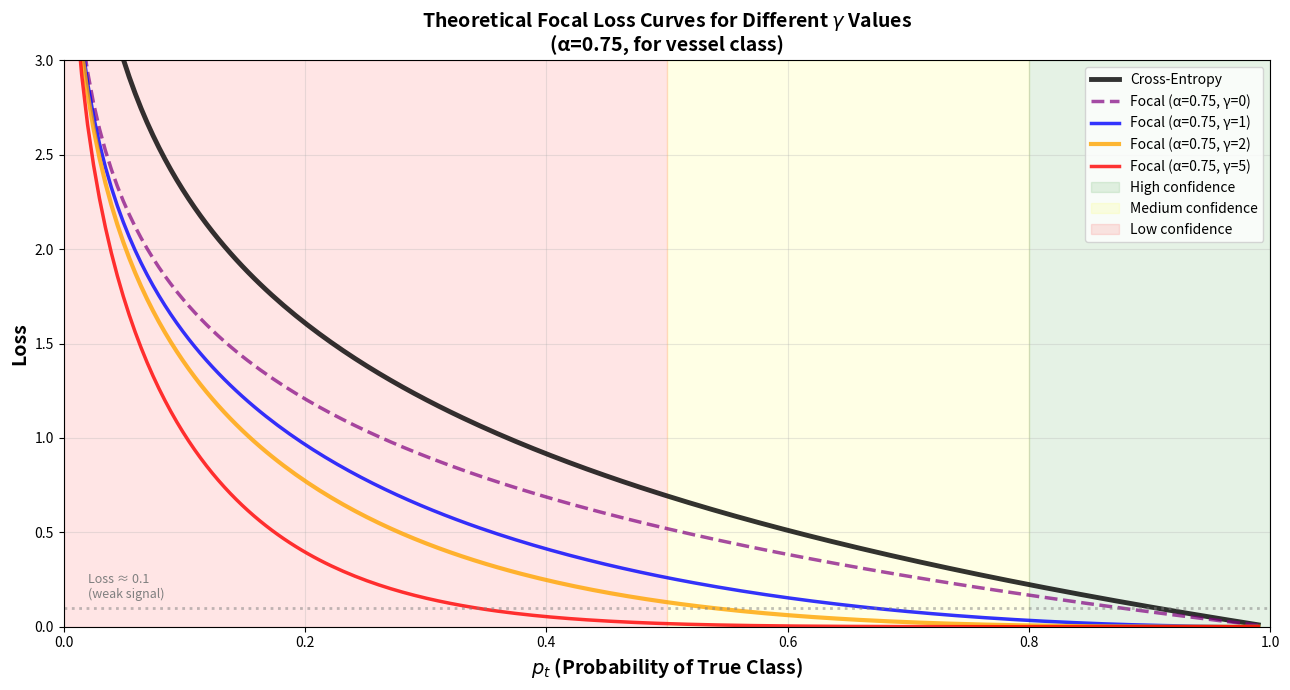

Python code for this plot:
"""Create theoretical Focal Loss plot showing different gamma values."""
import numpy as np
import matplotlib.pyplot as plt
from pathlib import Path

def create_theoretical_focal_loss_plot(save_path: Path = None):
    """Create the theoretical Focal Loss plot from losses.ipynb."""
    # Create p_t values
    p_t = np.linspace(0.01, 0.99, 200)
    
    # Cross-Entropy
    ce_loss = -np.log(p_t)
    
    # Focal Loss with DIFFERENT GAMMA values (using α=0.75 for vessels)
    alpha = 0.75
    focal_gamma_0 = alpha * ce_loss  # Just weighted CE
    focal_gamma_1 = alpha * (1 - p_t)**1 * ce_loss
    focal_gamma_2 = alpha * (1 - p_t)**2 * ce_loss
    focal_gamma_5 = alpha * (1 - p_t)**5 * ce_loss
    
    plt.figure(figsize=(13, 7))
    
    # Plot
    plt.plot(p_t, ce_loss, 'k-', linewidth=3.5, label='Cross-Entropy', alpha=0.8)
    plt.plot(p_t, focal_gamma_0, color='purple', linewidth=2.5, label='Focal (α=0.75, γ=0)', alpha=0.7, linestyle='--')
    plt.plot(p_t, focal_gamma_1, color='blue', linewidth=2.5, label='Focal (α=0.75, γ=1)', alpha=0.8)
    plt.plot(p_t, focal_gamma_2, color='orange', linewidth=3, label='Focal (α=0.75, γ=2)', alpha=0.8)
    plt.plot(p_t, focal_gamma_5, color='red', linewidth=2.5, label='Focal (α=0.75, γ=5)', alpha=0.8)
    
    # Shade regions
    plt.axvspan(0.8, 1.0, alpha=0.1, color='green', label='High confidence')
    plt.axvspan(0.5, 0.8, alpha=0.1, color='yellow', label='Medium confidence')
    plt.axvspan(0, 0.5, alpha=0.1, color='red', label='Low confidence')
    
    # Add horizontal line at a reasonable loss threshold
    plt.axhline(y=0.1, color='gray', linestyle=':', linewidth=2, alpha=0.5)
    plt.text(0.02, 0.15, 'Loss ≈ 0.1\n(weak signal)', fontsize=9, color='gray')
    
    plt.xlabel('$p_t$ (Probability of True Class)', fontsize=14, fontweight='bold')
    plt.ylabel('Loss', fontsize=14, fontweight='bold')
    plt.title('Theoretical Focal Loss Curves for Different $\\gamma$ Values\n(α=0.75, for vessel class)', 
              fontsize=14, fontweight='bold')
    plt.legend(fontsize=10, loc='upper right')
    plt.grid(True, alpha=0.3)
    plt.xlim(0, 1)
    plt.ylim(0, 3)
    
    plt.tight_layout()
    
    if save_path:
        save_path = Path(save_path)
        save_path.parent.mkdir(parents=True, exist_ok=True)
        plt.savefig(save_path, dpi=300, bbox_inches='tight')
        print(f"Saved theoretical Focal Loss plot to {save_path}")
    
    plt.close()

if __name__ == '__main__':
    output_dir = Path('analysis/plots')
    output_dir.mkdir(parents=True, exist_ok=True)
    save_path = output_dir / 'theoretical_focal_loss_curves.png'
    create_theoretical_focal_loss_plot(save_path)
